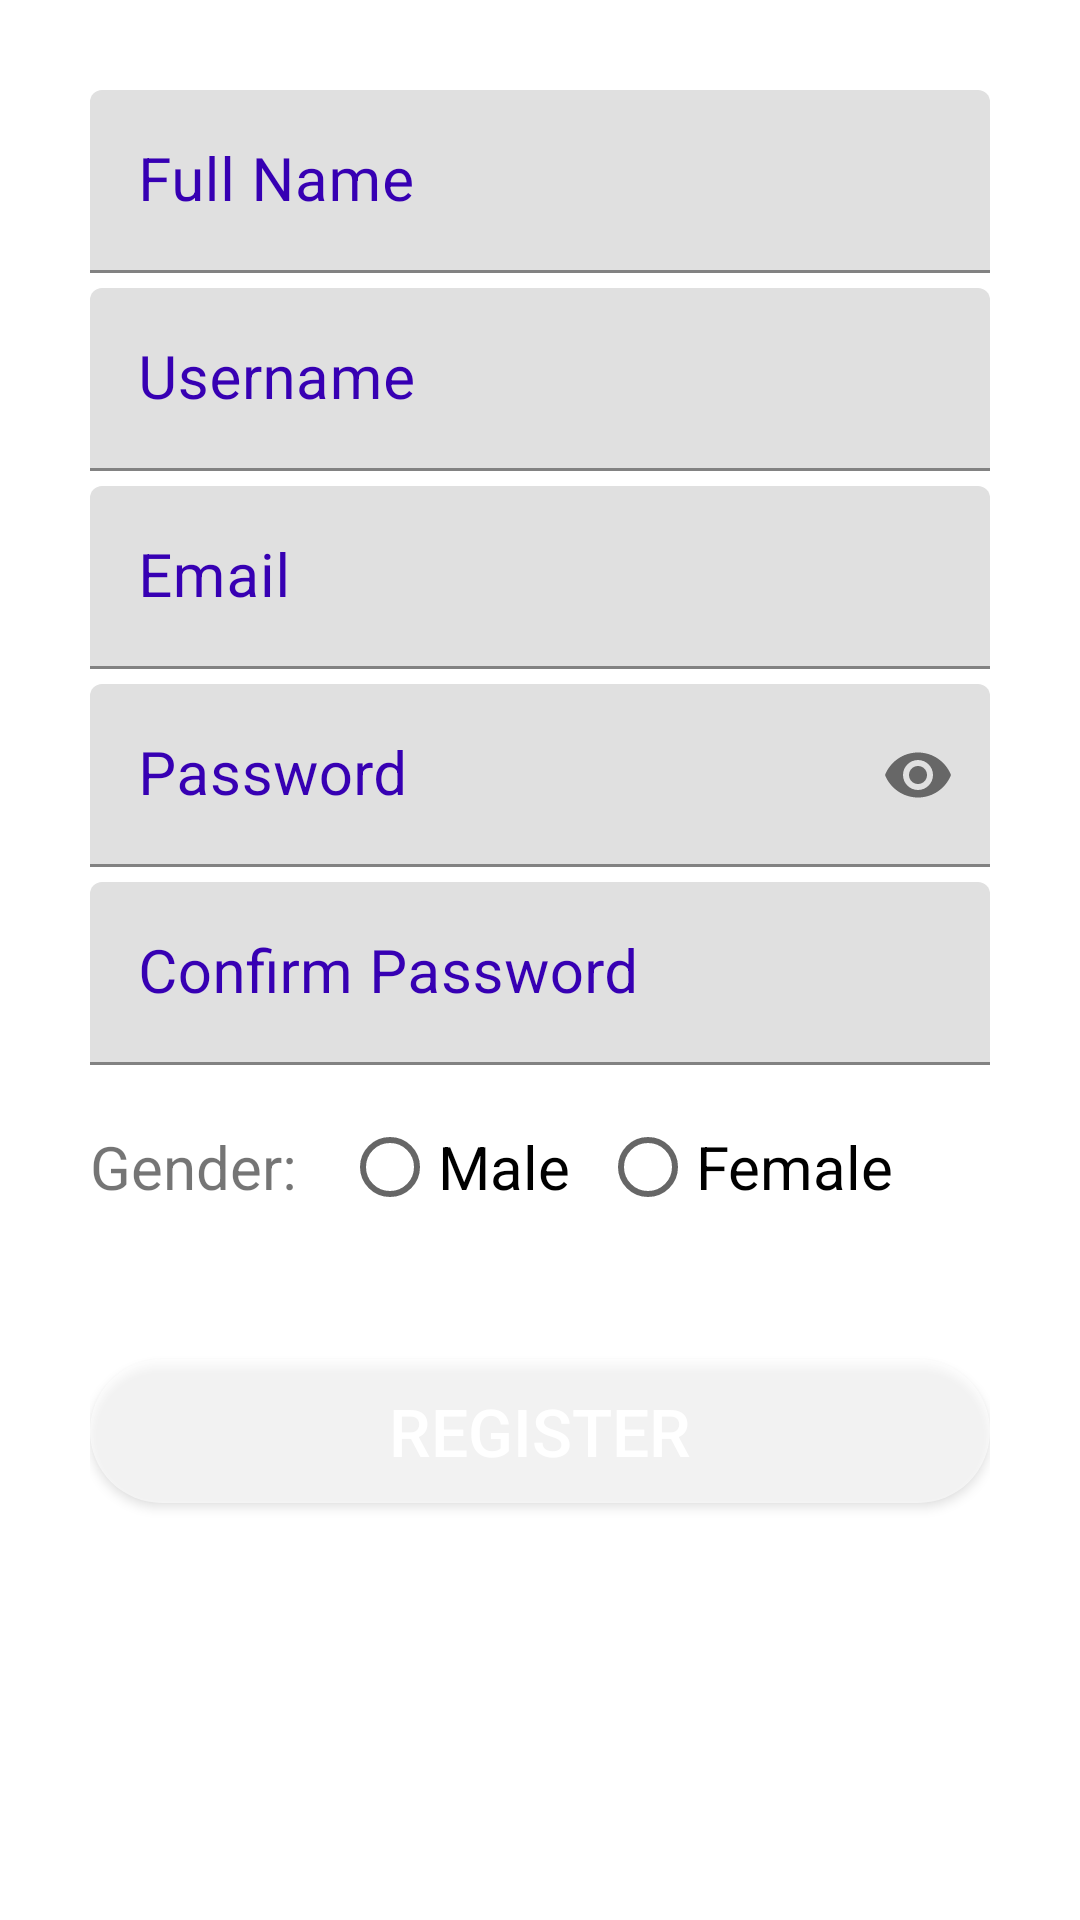

Here is an Android app screen rendered from its layout file. Give the layout XML and the strings, colors and styles it references.
<!-- AndroidManifest.xml: application theme Theme.StayFit -->
<!-- res/layout/activity_signup_form.xml -->
<?xml version="1.0" encoding="utf-8"?>
<LinearLayout xmlns:android="http://schemas.android.com/apk/res/android"
    xmlns:app="http://schemas.android.com/apk/res-auto"
    xmlns:tools="http://schemas.android.com/tools"
    android:layout_width="match_parent"
    android:layout_height="match_parent"
    android:orientation="vertical"
    android:padding="30dp"
    android:background="@color/white"
    tools:context=".login.Signup_Form">

    <com.google.android.material.textfield.TextInputLayout
        android:layout_width="match_parent"
        android:layout_height="wrap_content"
        android:focusable="true"
        android:focusableInTouchMode="true"
        android:textColorHint="@color/purple_700"
        >

        <EditText
            android:layout_width="match_parent"
            android:layout_height="wrap_content"
            android:id="@+id/txt_fullName"
            android:hint="Full Name"
            android:ems="10"
            android:inputType="text"
            android:textSize="20sp"

            />
    </com.google.android.material.textfield.TextInputLayout>

    <com.google.android.material.textfield.TextInputLayout
        android:layout_width="match_parent"
        android:layout_height="wrap_content"
        android:focusable="true"
        android:focusableInTouchMode="true"
        android:layout_marginTop="5dp"
        android:textColorHint="@color/purple_700"
        >

        <EditText
            android:layout_width="match_parent"
            android:layout_height="wrap_content"
            android:id="@+id/txt_username"
            android:hint="Username"
            android:ems="10"
            android:inputType="text"
            android:textSize="20sp"

            />
    </com.google.android.material.textfield.TextInputLayout>

    <com.google.android.material.textfield.TextInputLayout
        android:layout_width="match_parent"
        android:layout_height="wrap_content"
        android:focusable="true"
        android:focusableInTouchMode="true"
        android:layout_marginTop="5dp"
        android:textColorHint="@color/purple_700"
        >

        <EditText
            android:layout_width="match_parent"
            android:layout_height="wrap_content"
            android:id="@+id/txt_email"
            android:hint="Email"
            android:ems="10"
            android:inputType="text"
            android:textSize="20sp"

            />
    </com.google.android.material.textfield.TextInputLayout>

    <com.google.android.material.textfield.TextInputLayout
        android:layout_width="match_parent"
        android:layout_height="wrap_content"
        android:focusable="true"
        android:focusableInTouchMode="true"
        android:layout_marginTop="5dp"
        android:textColorHint="@color/purple_700"
        app:passwordToggleEnabled="true"
        >

        <EditText
            android:layout_width="match_parent"
            android:layout_height="wrap_content"
            android:id="@+id/txt_password"
            android:hint="Password"
            android:ems="10"
            android:inputType="textPassword"
            android:textSize="20sp"

            />
    </com.google.android.material.textfield.TextInputLayout>

    <com.google.android.material.textfield.TextInputLayout
        android:layout_width="match_parent"
        android:layout_height="wrap_content"
        android:focusable="true"
        android:focusableInTouchMode="true"
        android:layout_marginTop="5dp"
        android:textColorHint="@color/purple_700"
        >

        <EditText
            android:layout_width="match_parent"
            android:layout_height="wrap_content"
            android:hint="Confirm Password"
            android:ems="10"
            android:inputType="textPassword"
            android:textSize="20sp"

            />
    </com.google.android.material.textfield.TextInputLayout>

    <RadioGroup
        android:layout_width="match_parent"
        android:layout_height="wrap_content"
        android:orientation="horizontal"
        android:layout_marginTop="10dp">
        <TextView
            android:layout_width="wrap_content"
            android:layout_height="wrap_content"
            android:text="Gender: "
            android:textSize="20sp"
            />
        <RadioButton
            android:layout_width="wrap_content"
            android:layout_height="wrap_content"
            android:id="@+id/btnMale"
            android:text="Male"
            android:layout_marginLeft="10dp"
            android:textSize="20sp"/>
        <RadioButton
            android:layout_width="wrap_content"
            android:layout_height="wrap_content"
            android:id="@+id/btnFemale"
            android:text="Female"
            android:layout_marginLeft="10dp"
            android:textSize="20sp"/>

    </RadioGroup>

    <Button
        android:layout_width="match_parent"
        android:layout_height="wrap_content"
        android:id="@+id/btn_register"
        android:text="Register"
        android:textSize="22sp"
        android:textColor="#ffffff"
        android:layout_marginTop="40dp"
        android:background="@drawable/button_round"
        />
</LinearLayout>
<!-- resources referenced by this layout -->
<resources>
  <!-- drawable button_round (drawable) -->
  <?xml version="1.0" encoding="utf-8"?>
  <shape xmlns:android="http://schemas.android.com/apk/res/android"
      android:shape="rectangle">
  
      <solid
          android:color="@color/material_on_primary_emphasis_medium"
          />
      <corners
          android:radius="25dp"
          />
  
  </shape>
  <style name="Theme.StayFit" parent="Theme.MaterialComponents.DayNight.DarkActionBar">
          
          <item name="colorPrimary">@color/teal_200</item>
          <item name="colorPrimaryVariant">@color/purple_700</item>
          <item name="colorOnPrimary">@color/white</item>
          
          <item name="colorSecondary">@color/teal_200</item>
          <item name="colorSecondaryVariant">@color/teal_700</item>
          <item name="colorOnSecondary">@color/black</item>
          
          <item name="android:statusBarColor" tools:targetApi="l">?attr/colorPrimaryVariant</item>
          
      </style>
  <!-- not gathered from this repository: default colours our renderer supplied (Android Studio template values) -->
  <color name="purple_700">#FF3700B3</color>
  <color name="teal_200">#FF03DAC5</color>
  <color name="teal_700">#FF018786</color>
  <color name="black">#FF000000</color>
  <color name="white">#FFFFFFFF</color>
</resources>
